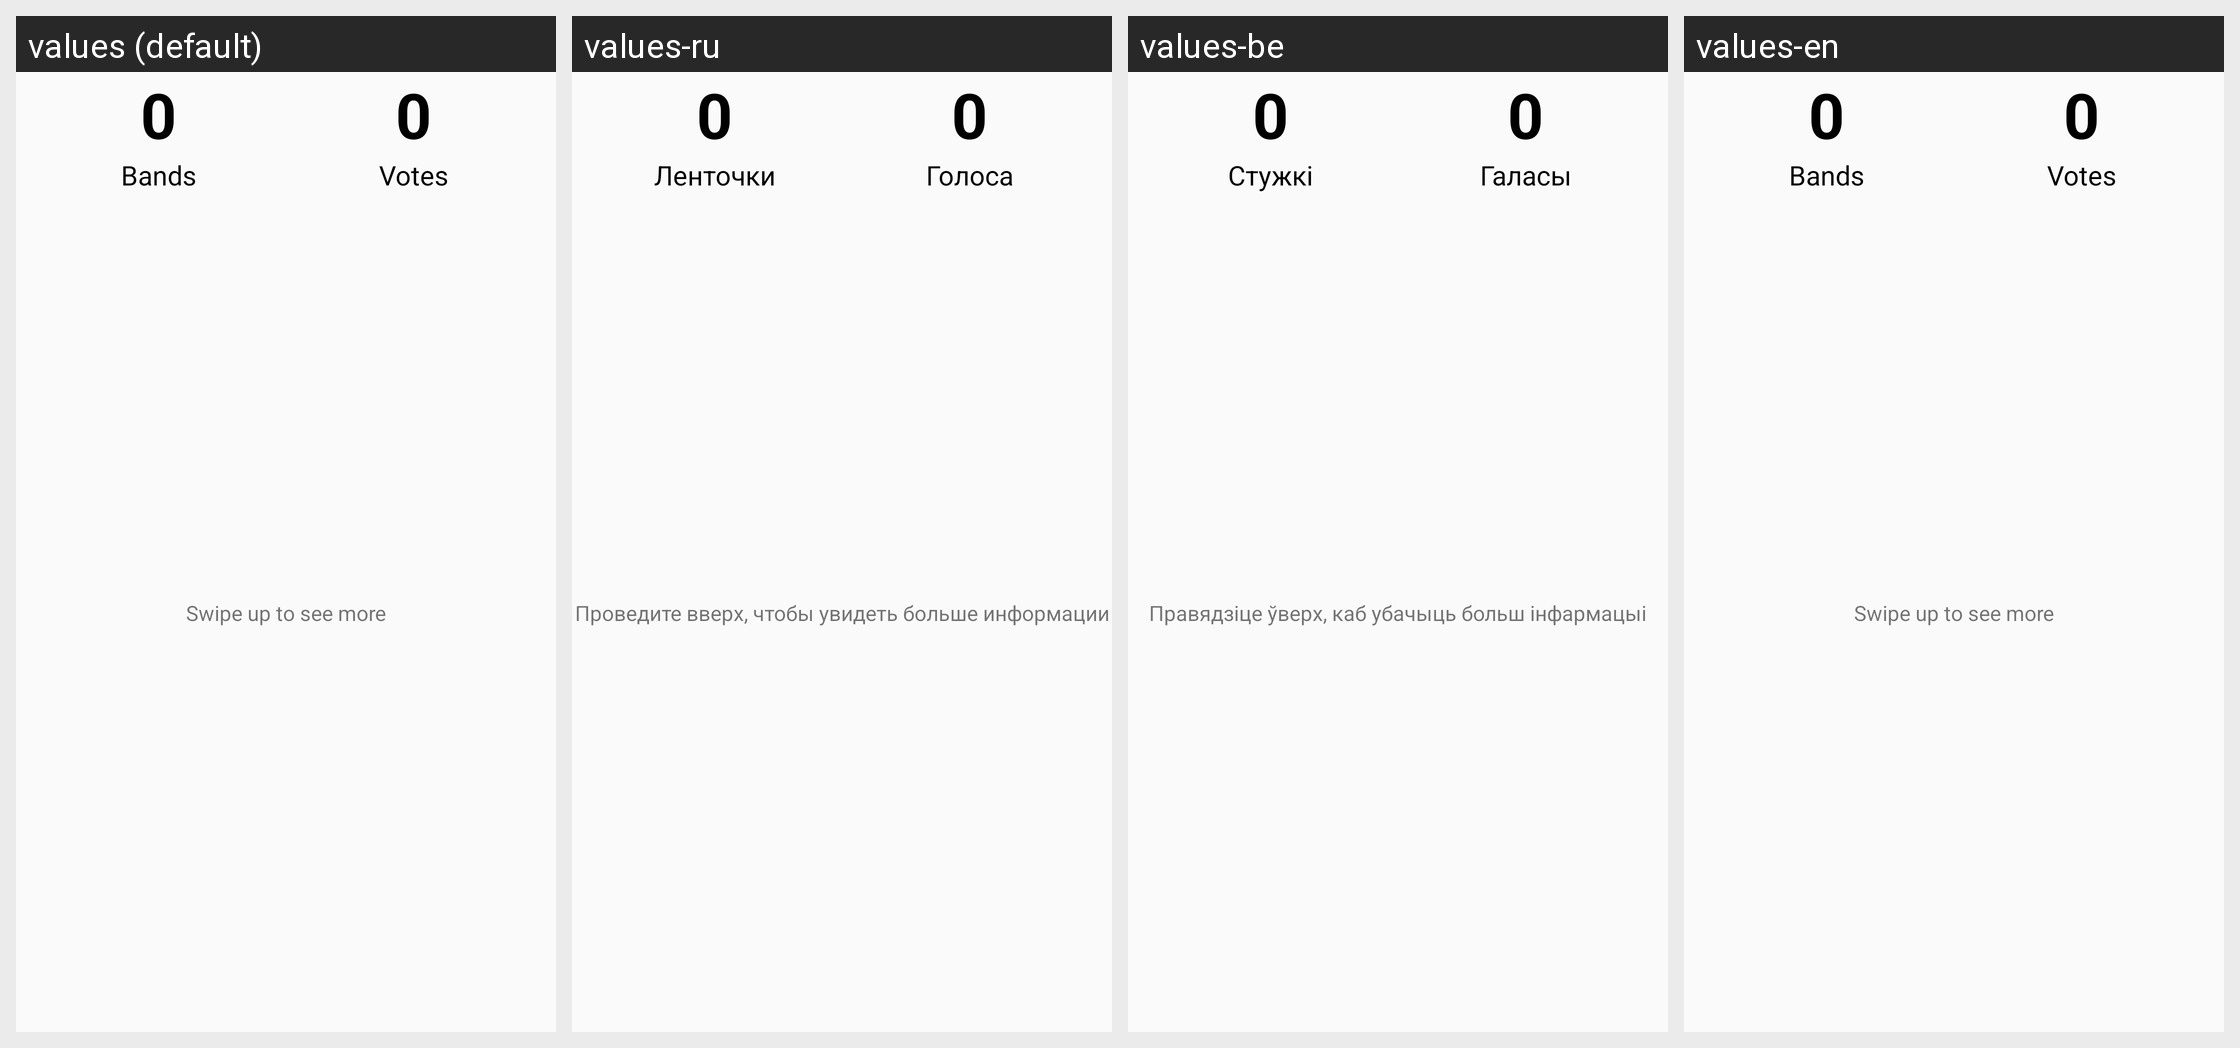

The Android screen above is rendered under several locales of the same app. Produce the string resources it draws, with the default and per-locale values.
Android screen res/layout/joint_daily_info_fragment.xml rendered under 4 locales, left to right: values (default), values-ru, values-be, values-en. Device: Nexus 5 (rendered at 1080×1920; each locale shown at half size, 540×960, under a caption strip naming it); theme Theme.AppCompat.Light.NoActionBar.
Strings drawn on this screen, with the default value and each locale's value (text and hints the layout hard-codes, and strings that could not be matched under every locale, appear in the picture but are not listed):

hourly_amount
  values: 0
  values-ru: 0  [not translated; the default value is used]
  values-be: 0  [not translated; the default value is used]
  values-en: 0  [not translated; the default value is used]

bands
  values: Bands
  values-ru: Ленточки
  values-be: Стужкі
  values-en: Bands

total_amount
  values: 0
  values-ru: 0  [not translated; the default value is used]
  values-be: 0  [not translated; the default value is used]
  values-en: 0  [not translated; the default value is used]

votes
  values: Votes
  values-ru: Голоса
  values-be: Галасы
  values-en: Votes

swipe_up_to_see_more
  values: Swipe up to see more
  values-ru: Проведите вверх, чтобы увидеть больше информации
  values-be: Правядзіце ўверх, каб убачыць больш інфармацыі
  values-en: Swipe up to see more
